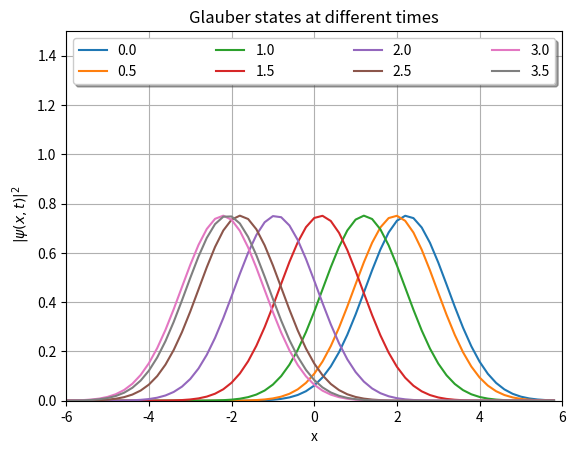

The script that saved this image:
""" From "COMPUTATIONAL PHYSICS" & "COMPUTER PROBLEMS in PHYSICS"
[redacted]
[redacted]
[redacted]
    Please respect copyright & acknowledge our work."""

# GlauberState.py: Glauber's Coherent Quantum State

from numpy import *
import numpy as np, matplotlib.pyplot as plt, math

sqpi = np.sqrt(np.pi)
E = 3. ;  alpha = np.sqrt(E-0.5)        # E, Coherent Eigenvalue                             
factr = np.exp(-0.5*alpha*alpha);  nmax = 20

def Hermite(x, n):                      # Hermite polynomial
    if(n == 0): p = 1.0
    elif(n == 1): p = 2*x
    else:
        p0 = 1
        p1 = 2*x
        for i in range(1,n):
            p2 = 2*x*p1-2*i*p0
            p0 = p1
            p1 = p2
            p = p2
    return p

def glauber(x,t,nmax):                  # Coherent state
    Reterm = 0.0
    Imterm = 0.0
    factr = np.exp(-0.5*alpha*alpha)
    for n in range (0, nmax):
        fact = np.sqrt(1.0/(math.factorial(n)*sqpi*(2**n)))
        psin = fact*Hermite(x,n)*np.exp(-0.5*x*x)
        den =np.sqrt(math.factorial(n))
        num = factr*(alpha**n)*psin
        Reterm += num*(np.cos((n+0.5)*t))/den
        Imterm += num*(np.sin((n+0.5)*t))/den
    phi = np.sqrt(Reterm*Reterm+Imterm*Imterm)
    return phi
    
def animate(t):
   y = glauber(xx,t,nmax) # Find coherent stat
   s=str(t)
   plt.plot(xx,y,label=s)
   leg=plt.legend(loc='best',ncol=4,mode="expand",shadow=True)
   
fig = plt.figure()                             
ax = fig.add_subplot(111, autoscale_on=False, xlim=(-6,6), ylim=(0, 1.5))
ax.grid()                         # Plot a grid
plt.title("Glauber states at different times")
plt.xlabel("x")
plt.ylabel (" $|\psi(x,t)|^2$")
xx = np.arange(-6.0,6.0,0.2)                   # range for x values  
for t in np.arange(0,3.6,0.5):
    animate(t)
plt.show()   
